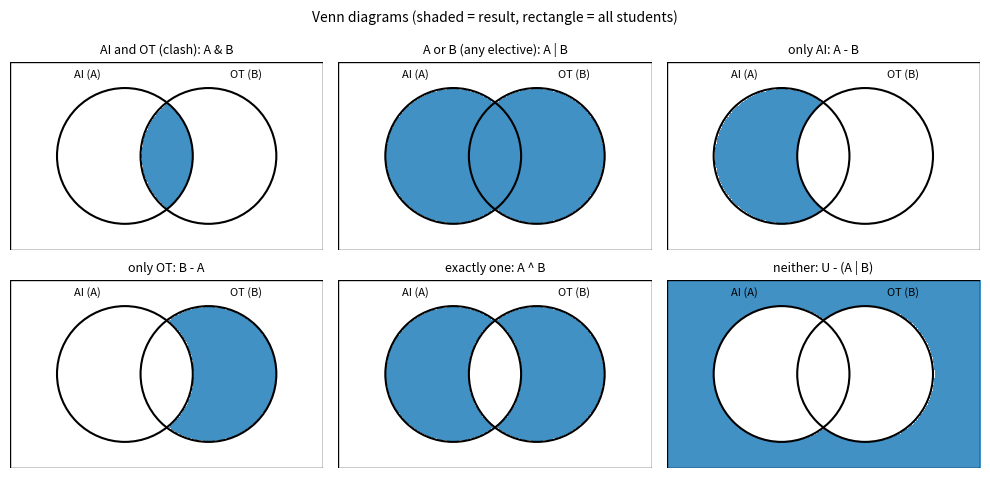

Here is the Python script that generated this plot:
"""Draws the Venn diagrams of Q4 (needs matplotlib: pip install matplotlib). Output: venn.png"""
import matplotlib
matplotlib.use("Agg")
import matplotlib.pyplot as plt
import numpy as np

xs, ys = np.meshgrid(np.linspace(-3, 3, 500), np.linspace(-1.8, 1.8, 300))
A = (xs + 0.8) ** 2 + ys ** 2 < 1.3 ** 2
B = (xs - 0.8) ** 2 + ys ** 2 < 1.3 ** 2
panels = [("AI and OT (clash): A & B", A & B), ("A or B (any elective): A | B", A | B), ("only AI: A - B", A & ~B),
          ("only OT: B - A", B & ~A), ("exactly one: A ^ B", A ^ B), ("neither: U - (A | B)", ~(A | B))]
fig, axes = plt.subplots(2, 3, figsize=(10, 5))
for ax, (title, mask) in zip(axes.flat, panels):
    ax.imshow(np.where(mask, 1.0, np.nan), extent=(-3, 3, -1.8, 1.8), origin="lower", cmap="Blues", vmin=0, vmax=1.6)
    for cx, name in ((-0.8, "AI (A)"), (0.8, "OT (B)")):
        ax.add_patch(plt.Circle((cx, 0), 1.3, fill=False, lw=1.5))
        ax.text(cx * 1.9, 1.5, name, ha="center", fontsize=8)
    ax.add_patch(plt.Rectangle((-3, -1.8), 6, 3.6, fill=False, lw=1))
    ax.set_title(title, fontsize=9); ax.set_xlim(-3, 3); ax.set_ylim(-1.8, 1.8); ax.set_aspect("equal"); ax.axis("off")
fig.suptitle("Venn diagrams (shaded = result, rectangle = all students)", fontsize=10)
fig.tight_layout(); fig.savefig("venn.png", dpi=130)
